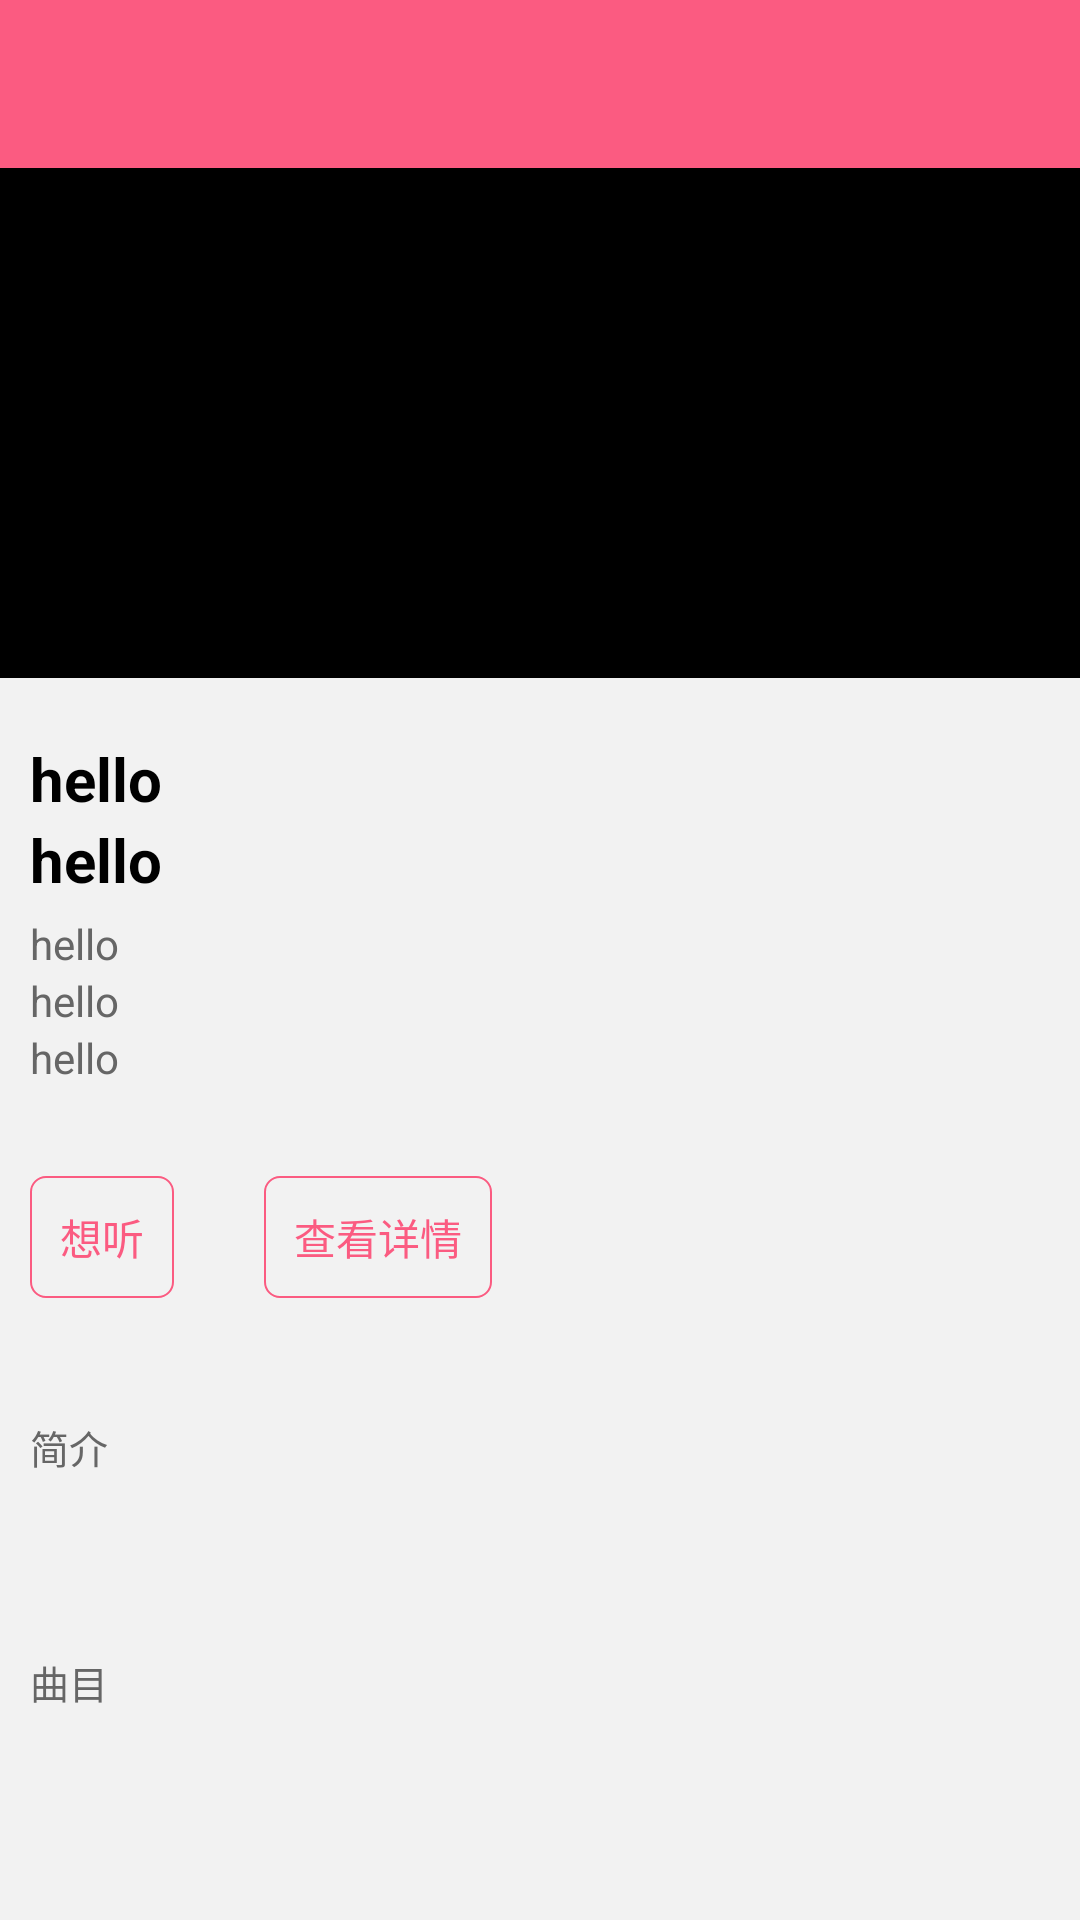

The Android layout XML behind this screen, and the referenced resources:
<!-- AndroidManifest.xml: application theme AppTheme -->
<!-- res/layout/activity_music_detail.xml -->
<?xml version="1.0" encoding="utf-8"?>
<LinearLayout xmlns:android="http://schemas.android.com/apk/res/android"
    android:orientation="vertical" android:layout_width="match_parent"
    android:background="@color/bg_light_gray"
    android:fitsSystemWindows="true"
    android:clipToPadding="false"
    android:layout_height="match_parent">
    <include layout="@layout/layout_toolbar"/>

    <ScrollView
        android:layout_width="match_parent"
        android:scrollbars="none"
        android:layout_height="wrap_content">
        <LinearLayout
            android:orientation="vertical"
            android:layout_width="match_parent"
            android:layout_height="wrap_content">

            <RelativeLayout
                android:background="@color/black"
                android:layout_width="match_parent"
                android:layout_height="170dp">

                <ImageView
                    android:id="@+id/iv_music"
                    android:scaleType="centerCrop"
                    android:layout_centerInParent="true"
                    android:layout_width="110dp"
                    android:layout_height="110dp" />

            </RelativeLayout>

            <RelativeLayout
                android:paddingTop="20dp"
                android:paddingLeft="10dp"
                android:paddingRight="10dp"
                android:layout_width="match_parent"
                android:layout_height="wrap_content">
                <LinearLayout
                    android:orientation="vertical"
                    android:layout_width="wrap_content"
                    android:layout_height="wrap_content">
                    <TextView
                        android:id="@+id/tv_music_name"
                        android:text="hello"
                        android:textSize="20sp"
                        android:textColor="@color/black"
                        android:textStyle="bold"
                        android:layout_width="wrap_content"
                        android:layout_height="wrap_content" />

                    <TextView
                        android:id="@+id/tv_music_grade"
                        android:text="hello"
                        android:textSize="20sp"
                        android:textColor="@color/black"
                        android:textStyle="bold"
                        android:layout_width="wrap_content"
                        android:layout_height="wrap_content" />
                    <TextView
                        android:layout_marginTop="5dp"
                        android:id="@+id/tv_music_art"
                        android:text="hello"
                        android:textSize="14sp"
                        android:textColor="@color/text_gray_6"

                        android:layout_width="wrap_content"
                        android:layout_height="wrap_content" />
                    <TextView
                        android:id="@+id/tv_music_publishtime"
                        android:text="hello"
                        android:textSize="14sp"
                        android:textColor="@color/text_gray_6"
                        android:layout_width="wrap_content"
                        android:layout_height="wrap_content" />


                    <TextView
                        android:id="@+id/tv_music_grade_num"
                        android:text="hello"
                        android:textSize="14sp"
                        android:textColor="@color/text_gray_6"
                        android:layout_width="wrap_content"
                        android:layout_height="wrap_content" />
                </LinearLayout>





            </RelativeLayout>

            <LinearLayout
                android:layout_marginTop="20dp"
                android:padding="10dp"
                android:orientation="horizontal"
                android:layout_width="match_parent"
                android:layout_height="wrap_content">

                <TextView

                    android:background="@drawable/button_yello"
                    android:padding="10dp"
                    android:text="想听"
                    android:textSize="14sp"
                    android:textColor="@color/red_base"
                    android:id="@+id/tv_listen"
                    android:layout_width="wrap_content"
                    android:layout_height="wrap_content" />
                <TextView
                    android:layout_marginLeft="30dp"
                    android:background="@drawable/button_yello"
                    android:padding="10dp"
                    android:text="查看详情"
                    android:textSize="14sp"
                    android:textColor="@color/red_base"
                    android:id="@+id/tv_more_info"
                    android:layout_width="wrap_content"
                    android:layout_height="wrap_content" />
            </LinearLayout>


            <LinearLayout
                android:orientation="vertical"
                android:layout_marginTop="20dp"
                android:padding="10dp"
                android:layout_width="match_parent"
                android:layout_height="wrap_content">
                <TextView
                    android:textSize="13sp"
                    android:text="简介"
                    android:textColor="@color/text_gray_6"
                    android:layout_width="wrap_content"
                    android:layout_height="wrap_content" />

                <TextView
                    android:textSize="14sp"
                    android:textColor="@color/text_gray_28"
                    android:id="@+id/tv_description"
                    android:layout_width="wrap_content"
                    android:layout_height="wrap_content" />
            </LinearLayout>

            <LinearLayout
                android:orientation="vertical"
                android:layout_marginTop="20dp"
                android:padding="10dp"
                android:layout_marginBottom="30dp"
                android:layout_width="match_parent"
                android:layout_height="wrap_content">
                <TextView
                    android:textSize="13sp"
                    android:text="曲目"
                    android:textColor="@color/text_gray_6"
                    android:layout_width="wrap_content"
                    android:layout_height="wrap_content" />

                <TextView
                    android:textSize="14sp"
                    android:textColor="@color/text_gray_28"
                    android:id="@+id/tv_songs"
                    android:layout_width="wrap_content"
                    android:layout_height="wrap_content" />
            </LinearLayout>




        </LinearLayout>
    </ScrollView>



</LinearLayout>
<!-- res/layout/layout_toolbar.xml (included above) -->
<?xml version="1.0" encoding="utf-8"?>
<android.support.design.widget.AppBarLayout
    xmlns:android="http://schemas.android.com/apk/res/android"
    xmlns:app="http://schemas.android.com/apk/res-auto"
    android:id="@+id/appbarlayout"
    android:layout_width="match_parent"
    android:layout_height="wrap_content">
    <android.support.v7.widget.Toolbar
        android:fitsSystemWindows="true"
        android:id="@+id/toolbar"
        android:layout_width="match_parent"
        android:layout_height="?attr/actionBarSize"
        app:layout_scrollFlags="enterAlways"
        app:popupTheme="@style/ThemeOverlay.AppCompat.Light"
        app:theme="@style/ThemeOverlay.AppCompat.ActionBar"
        app:title=" "
        >
        <TextView
            android:id="@+id/tv_title"
            android:textSize="17sp"
            android:textColor="@color/white"
            android:gravity="center_horizontal"
            android:layout_gravity="center"
            android:layout_width="wrap_content"
            android:layout_height="wrap_content" />

        <TextView

            android:id="@+id/tv_right"
            android:textSize="17sp"
            android:textColor="@color/white"
            android:gravity="center_horizontal"
            android:layout_gravity="right"
            android:layout_marginRight="15dp"
            android:layout_width="wrap_content"
            android:layout_height="wrap_content" />
    </android.support.v7.widget.Toolbar>

</android.support.design.widget.AppBarLayout>
<!-- resources referenced by this layout -->
<resources>
  <color name="bg_light_gray">#F2F2F2</color>
  <color name="black">#000000</color>
  <color name="red_base">#FB5B81</color>
  <color name="text_gray_28">#282828</color>
  <color name="text_gray_6">#666666</color>
  <color name="white">#ffffff</color>
  <!-- drawable button_yello (drawable) -->
  <?xml version="1.0" encoding="utf-8"?>
  <shape xmlns:android="http://schemas.android.com/apk/res/android">
  
      <stroke android:color="@color/red_base"
          android:width="0.6dp"
          />
  
      <corners android:radius="5dp"/>
  </shape>
  <style name="AppTheme" parent="MyThemeBlue" />
  <style name="MyThemeBlue" parent="Theme.AppCompat.Light.NoActionBar">
  
          
          <item name="colorPrimary">@color/red_base</item>
          <item name="colorPrimaryDark">@color/red_base</item>
          <item name="colorAccent">@color/red_base</item>
          
          <item name="android:textColorPrimary">@color/white</item>
  
      </style>
</resources>
